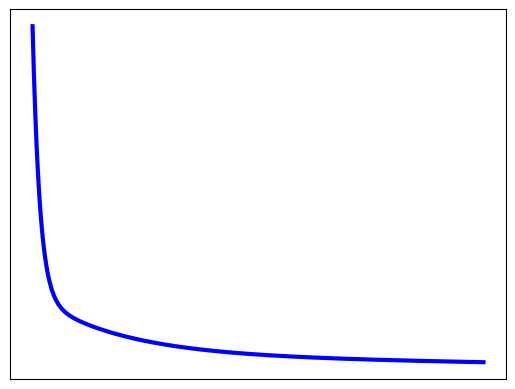

This chart was generated by the following Python code:
# coding=utf-8
# !/usr/bin/python
import matplotlib.pyplot as plt

# Training data set
# each element in x represents (x0,x1,x2)
x = [(0., 3), (1., 3), (2., 3), (3., 2), (4., 4), (0., 3), (1., 3.1), (2., 3.5), (3., 2.1), (4., 4.2)]
# y[i] is the output of y = theta0 * x[0] + theta1 * x[1] +theta2 * x[2]
y = [95.364, 97.217205, 75.195834, 60.105519, 49.342380, 100.364, 100.217205, 100.195834, 100.105519, 12.342380]

epsilon = 0.001
# learning rate
alpha = 0.001
diff = [0, 0]
error1 = 0
error0 = 0
m = len(x)

# init the parameters to zero
theta0 = 0
theta1 = 0
theta2 = 0
sum0 = 0
sum1 = 0
sum2 = 0

epoch = 0
error_array = []
epoch_array = []
while True:

    # calculate the parameters
    # 线性回归：hi(x) = theta0 + theta1 * x[i][1] + theta2 * x[i][2]
    # 损失函数：(1/2) 累加 * (y - h(x)) ^ 2
    # theta = theta - 累和(  - alpha * (y - h(x))x )
    # 1. 随机梯度下降算法在迭代的时候，每迭代一个新的样本，就会更新一次所有的theta参数。
    # calculate the parameters
    # 2. 批梯度下降算法在迭代的时候，是完成所有样本的迭代后才会去更新一次theta参数
    print(m)
    for i in range(m):
        # begin batch gradient descent
        diff[0] = y[i] - (theta0 + theta1 * x[i][0] + theta2 * x[i][1])
        sum0 = sum0 - (-alpha * diff[0] * 1)
        sum1 = sum1 - (-alpha * diff[0] * x[i][0])
        sum2 = sum2 - (-alpha * diff[0] * x[i][1])
        # end  batch gradient descent

    theta0 = theta0 + sum0 / m;
    theta1 = theta1 + sum1 / m;
    theta2 = theta2 + sum2 / m;

    sum0 = 0
    sum1 = 0
    sum2 = 0
    # calculate the cost function
    error1 = 0
    for i in range(len(x)):
        error1 += (y[i] - (theta0 + theta1 * x[i][0] + theta2 * x[i][1])) ** 2

    error1 = error1 / m
    error_array.append(error1)
    epoch_array.append(epoch)
    # if abs(error1-error0) < epsilon:
    if epoch == 2000:
        break
    else:
        error0 = error1
    epoch += 1
    print(
        ' theta0 : %f, theta1 : %f, theta2 : %f, bgd error1 : %f, epoch: %f' % (theta0, theta1, theta2, error1, epoch))

print('Done: theta0 : %f, theta1 : %f, theta2 : %f' % (theta0, theta1, theta2))
plt.plot(epoch_array, error_array, color='blue', linewidth=3)
plt.xticks(())
plt.yticks(())

plt.show()